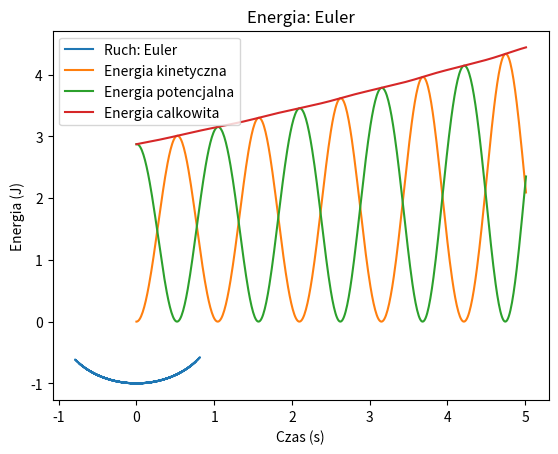

Here is the Python script that generated this plot:
import math
import matplotlib.pyplot as plt
import numpy

przyspieszenie_ziemskie = -9.81
dlugosc_wahadla = 1.0
odstepy_czasowe = 0.01
calkowity_czas = 5
k1a = math.pi / 4
k1w = 0.0
masa = 1.0

liczba_pomiarow = int(calkowity_czas / odstepy_czasowe) + 1

def D(kat,predkosc_katowa):
    return predkosc_katowa,przyspieszenie_katowe(kat)

def E(kat,predkosc_katowa,odstepy_czasowe):
    return kat*odstepy_czasowe,predkosc_katowa*odstepy_czasowe

def przyspieszenie_katowe(kat):
    return przyspieszenie_ziemskie / dlugosc_wahadla * math.sin(kat)

def euler(kat,predkosc_katowa):
    tabela_katow = [kat]
    tabela_czasow = [0]
    tabela_predkosci = [predkosc_katowa]
    k1a = kat
    k1w = predkosc_katowa
    czas = 0
    for i in range(liczba_pomiarow):
        k1a,k1w = D(kat,predkosc_katowa)
        kat += E(k1a,k1w,odstepy_czasowe)[0]
        predkosc_katowa += E(k1a,k1w,odstepy_czasowe)[1]
        tabela_katow.append(kat)
        czas += odstepy_czasowe
        tabela_czasow.append(czas)
        tabela_predkosci.append(predkosc_katowa)
    return tabela_czasow,tabela_katow,tabela_predkosci,"Euler"

def plt_ruch(tabela_katow, dlugosc_wahadla, nazwa):
    os_x = dlugosc_wahadla * numpy.sin(tabela_katow)
    os_y = dlugosc_wahadla * -numpy.cos(tabela_katow)

    plt.plot(os_x, os_y, label=f'Ruch: {nazwa}')
    plt.xlabel('X (m)')
    plt.ylabel('Y (m)')
    plt.legend()
    plt.title(f'Ruch: {nazwa}')
    plt.show()

def plt_energia(tabela_czasow,tabela_katow,tabela_predkosci,dlugosc_wahadla,masa,nazwa):
    energia_kinetyczna = masa * 0.5 * (dlugosc_wahadla * numpy.array(tabela_predkosci)) ** 2
    energia_potencjalna = masa * -przyspieszenie_ziemskie * dlugosc_wahadla * (1 - numpy.cos(numpy.array(tabela_katow)))
    energia_calkowita = energia_kinetyczna + energia_potencjalna

    plt.plot(tabela_czasow,energia_kinetyczna,label=f'Energia kinetyczna')
    plt.plot(tabela_czasow,energia_potencjalna,label=f'Energia potencjalna')
    plt.plot(tabela_czasow,energia_calkowita,label=f'Energia calkowita')
    plt.legend()
    plt.title(f'Energia: {nazwa}')
    plt.xlabel('Czas (s)')
    plt.ylabel('Energia (J)')
    plt.show()

czasy_euler, katy_euler, predkosci_euler, nazwa_euler = euler(k1a, k1w)
plt_ruch(katy_euler,dlugosc_wahadla,nazwa_euler)
plt_energia(czasy_euler,katy_euler,predkosci_euler,dlugosc_wahadla,masa,nazwa_euler)
print(czasy_euler, "\n", katy_euler, "\n", predkosci_euler, "\n", nazwa_euler)